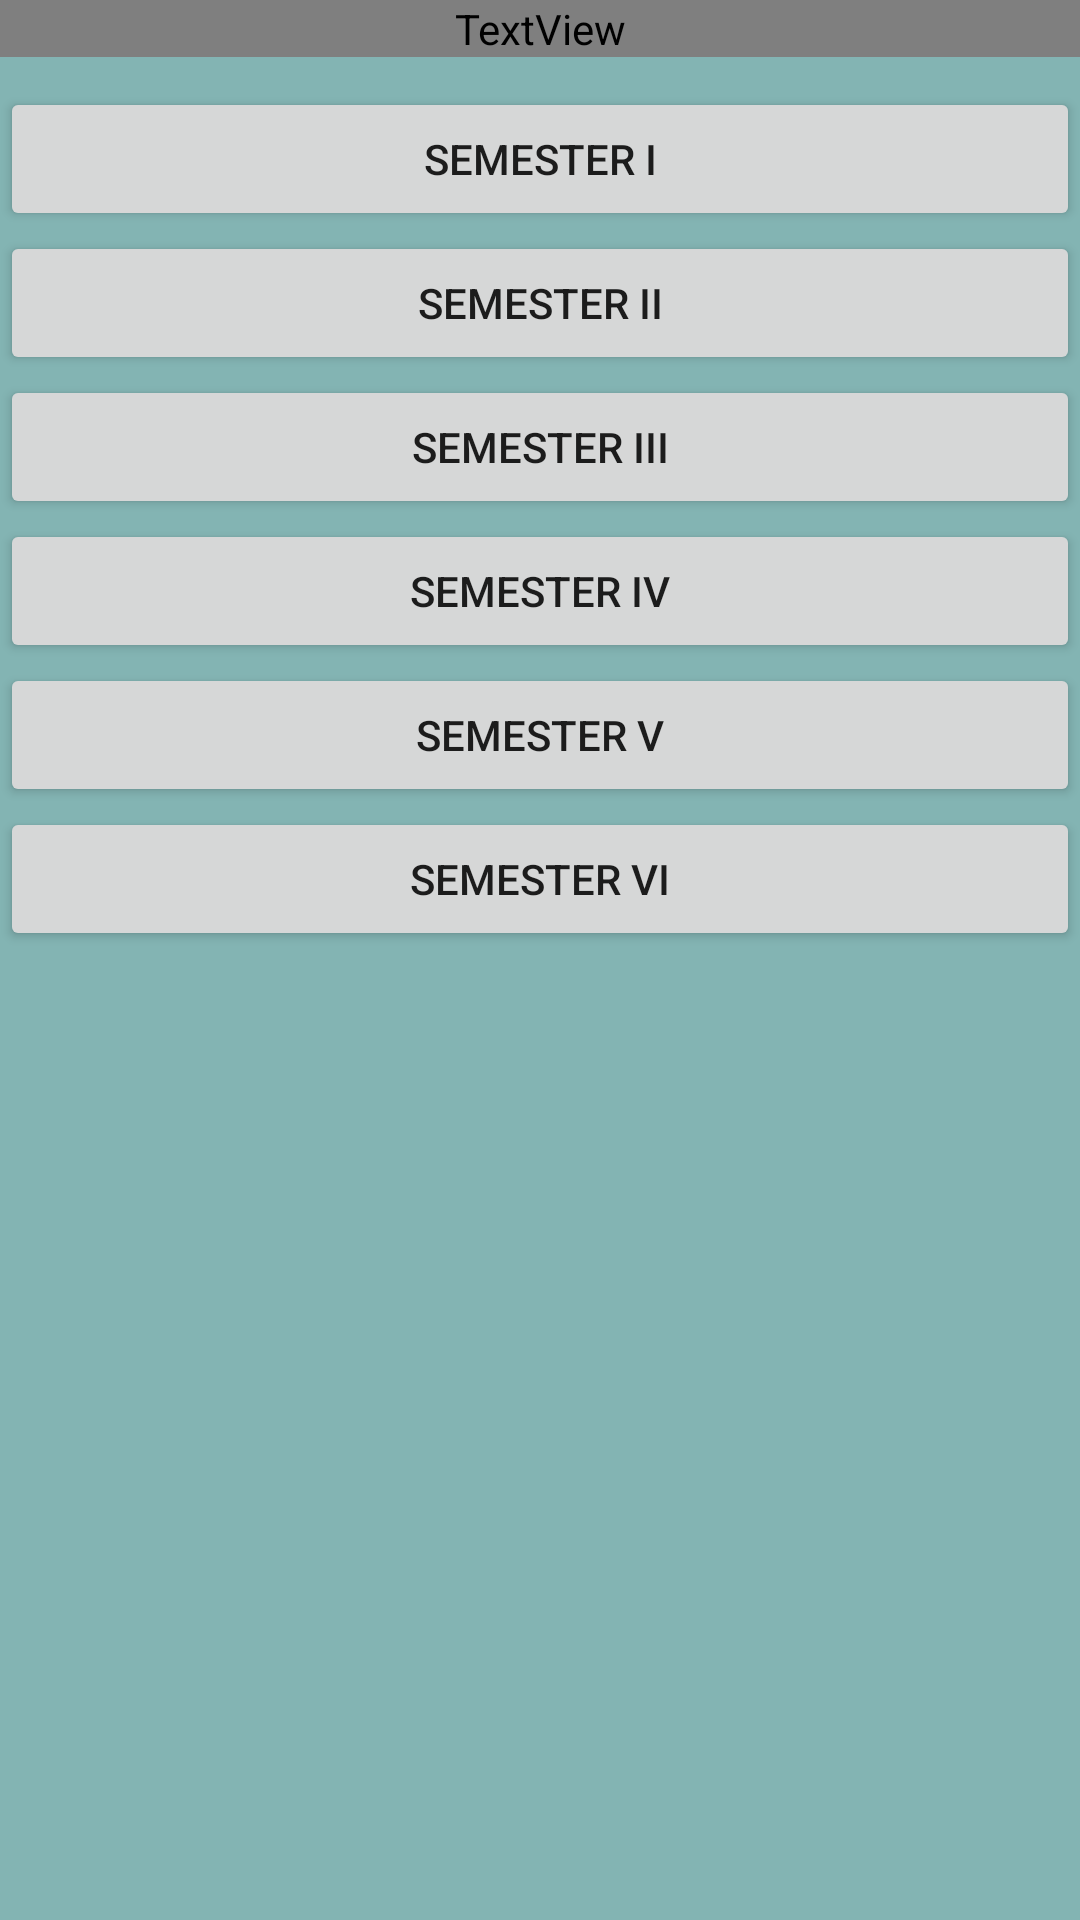

The Android layout XML behind this screen, and the referenced resources:
<!-- AndroidManifest.xml: application theme SplashTheme -->
<!-- res/layout/activity_sem_assignment.xml -->
<?xml version="1.0" encoding="utf-8"?>
<androidx.constraintlayout.widget.ConstraintLayout xmlns:android="http://schemas.android.com/apk/res/android"
    xmlns:app="http://schemas.android.com/apk/res-auto"
    xmlns:tools="http://schemas.android.com/tools"
    android:layout_width="match_parent"
    android:layout_height="match_parent"
    android:background="#83B4B3"
    tools:context=".SemAssignmentActivity">

    <LinearLayout
        android:layout_width="match_parent"
        android:layout_height="match_parent"
        android:orientation="vertical">

        <TextView
            android:layout_width="match_parent"
            android:layout_height="wrap_content"
            android:layout_marginBottom="10sp"
            android:background="@color/common_google_signin_btn_text_dark_default"
            android:gravity="center_horizontal|center_vertical"
            android:text="Semester Assignments"
            android:textColor="@color/common_google_signin_btn_text_dark_focused"
            android:textSize="18sp"
            android:textStyle="bold" />

        <Button
            android:layout_width="match_parent"
            android:layout_height="wrap_content"
            android:onClick="SA1click"
            android:text="Semester I" />

        <Button
            android:layout_width="match_parent"
            android:layout_height="wrap_content"
            android:onClick="SA2click"
            android:text="Semester II" />

        <Button
            android:layout_width="match_parent"
            android:layout_height="wrap_content"
            android:onClick="SA3click"
            android:text="Semester III" />

        <Button
            android:layout_width="match_parent"
            android:layout_height="wrap_content"
            android:onClick="SA4click"
            android:text="Semester IV"

            />

        <Button
            android:layout_width="match_parent"
            android:layout_height="wrap_content"
            android:onClick="SA5click"
            android:text="Semester V" />

        <Button
            android:layout_width="match_parent"
            android:layout_height="wrap_content"
            android:onClick="SA6click"
            android:text="Semester VI"

            />
    </LinearLayout>
</androidx.constraintlayout.widget.ConstraintLayout>
<!-- resources referenced by this layout -->
<resources>
  <style name="SplashTheme" parent="AppTheme">
          <item name="android:windowBackground">@drawable/splash</item>
      </style>
  <style name="AppTheme" parent="Theme.AppCompat.Light.DarkActionBar">
          
          <item name="colorPrimary">@color/colorPrimaryDark</item>
          <item name="colorPrimaryDark">@color/colorPrimaryDark</item>
          <item name="colorAccent">@color/colorAccent</item>
      </style>
  <!-- drawable splash (drawable) -->
  <?xml version="1.0" encoding="utf-8"?>
  <layer-list xmlns:android="http://schemas.android.com/apk/res/android"
      android:opacity="opaque">
      <item android:drawable="@color/colorPrimary"/>
      <item>
          <bitmap
              android:gravity="center"
              android:src="@drawable/ic_launcherbgsbu"/>
      </item>
  </layer-list>
  <color name="colorPrimaryDark">#83B4B3</color>
  <color name="colorAccent">#83B4B3</color>
  <color name="colorPrimary">#83B4B3</color>
  <!-- drawable ic_launcherbgsbu: png bitmap (mipmap-hdpi, 57297 bytes) -->
</resources>
